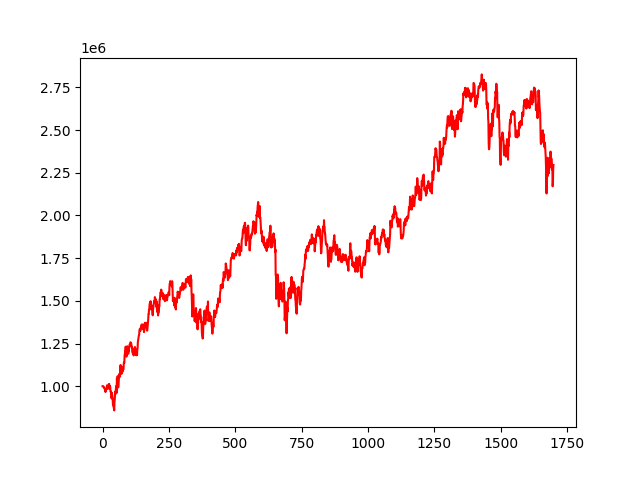

The file beside this chart, header and first rows:
, 0
0, 1000000
1, 1000106
2, 999989
3, 997469
4, 997449
5, 995148
6, 990110
7, 990123
8, 983843
9, 983214
10, 984667
11, 966032
12, 980219
13, 980676
14, 982232
15, 983651
16, 990378
17, 1005416
18, 990884
19, 985826
20, 986148
21, 990372
22, 989682
23, 1000155
24, 1013346
25, 1013437
26, 985981
27, 996745
28, 1001378
29, 995490
30, 967745
31, 967263
32, 968517
33, 956436
34, 928528
35, 960790
36, 946584
37, 938086
38, 928121
39, 896757
40, 887545
41, 899916
42, 874181
43, 868738
44, 858268
45, 907991
46, 922731
47, 956077
48, 969061
49, 954144
50, 980144
51, 1000296
52, 970912
53, 960581
54, 1045460
55, 1028595
56, 1048179
57, 1059135
58, 1035295
59, 993112
... 1,639 more rows
